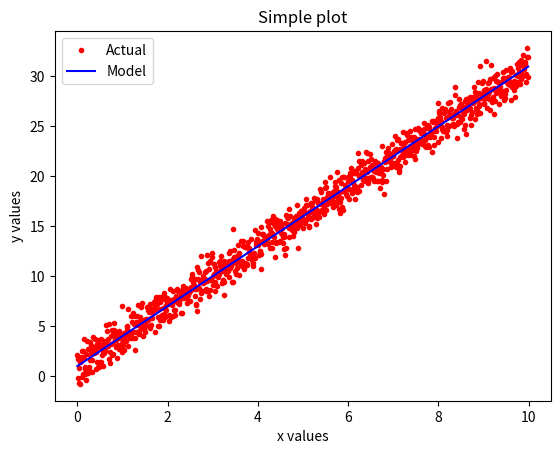

Reproduce this figure in Python.
import matplotlib.pyplot as plt
import numpy as np

x=np.arange(0.0, 10.0, 0.01)
y=3.0*x+1.0

noise=np.random.normal(0.0, 1.0, len(x))



plt.plot(x, y + noise, 'r.', label="Actual")
plt.plot(x, y, 'b-', label="Model")

plt.title("Simple plot")
plt.xlabel("x values")
plt.ylabel("y values")
plt.legend()


plt.show()